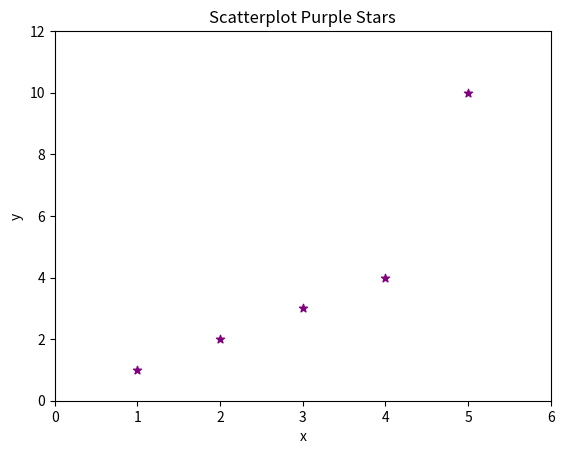
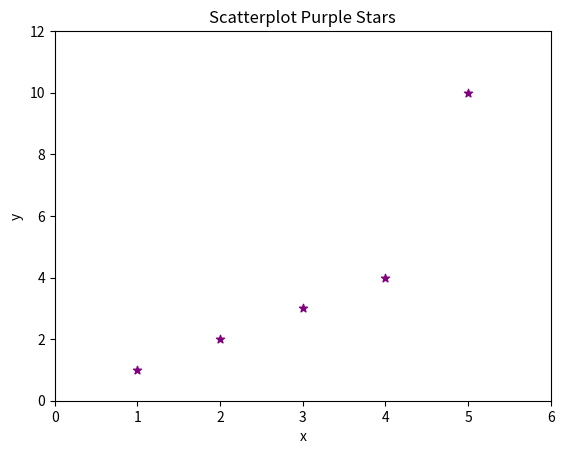
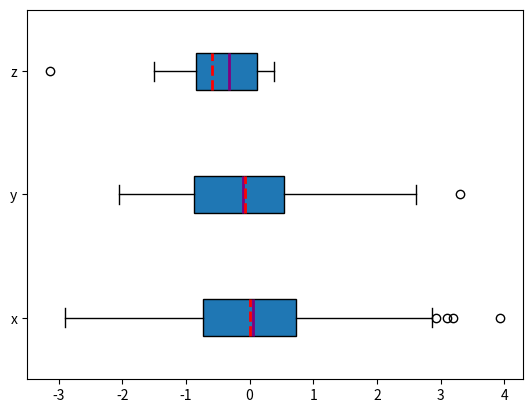
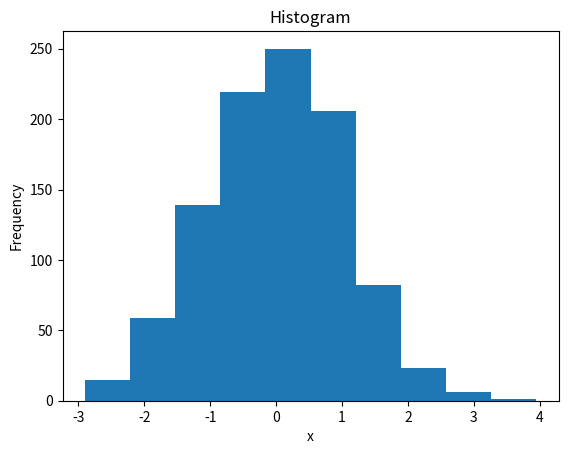
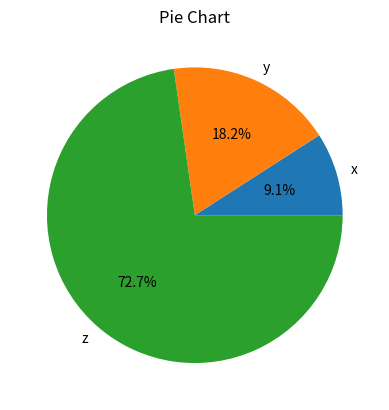
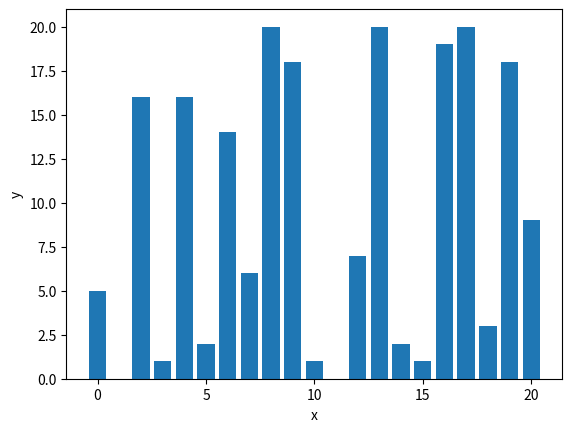
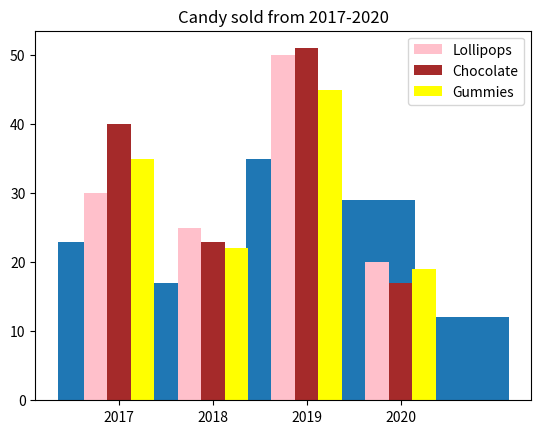

These charts were generated, in order, by the following Python code:
import numpy as np
import matplotlib.pyplot as plt

# Create Figure and Subplots
fig, ax1 = plt.subplots() 

# Plot
ax1.scatter([1,2,3,4,5], [1,2,3,4,10], color= 'purple', marker= '*') #scatter plot 

# Title, x and y labels, x and y limits
ax1.set_title('Scatterplot Purple Stars')
ax1.set_xlabel('x')  # x label
ax1.set_ylabel('y') # y label
ax1.set_xlim(0, 6)   # x axis limits
ax1.set_ylim(0, 12)  # y axis limits

plt.show()







# Create Figure and Subplots
fig, ax1 = plt.subplots() 

# Plot
ax1.scatter([1,2,3,4,5], [1,2,3,4,10], color= 'purple', marker= '*') #scatter plot 

# Title, x and y labels, x and y limits
ax1.set_title('Scatterplot Purple Stars')
ax1.set_xlabel('x')  # x label
ax1.set_ylabel('y') # y label
ax1.set_xlim(0, 6)   # x axis limits
ax1.set_ylim(0, 12)  # y axis limits

plt.savefig("myfig.png")

plt.show()

x = np.random.randn(1000)
y = np.random.randn(100)
z = np.random.randn(10)

fig, ax = plt.subplots()
ax.boxplot((x, y, z), vert=False, showmeans=True, meanline=True,
           labels=('x', 'y', 'z'), patch_artist=True,
           medianprops={'linewidth': 2, 'color': 'purple'},
           meanprops={'linewidth': 2, 'color': 'red'})
plt.show()

hist, bin_edges = np.histogram(x, bins=10)

hist

bin_edges

fig, ax = plt.subplots()
ax.hist(x, bin_edges, cumulative=False)
ax.set_title('Histogram')
ax.set_xlabel('x')
ax.set_ylabel('Frequency')
plt.show()

x, y, z = 128, 256, 1024

fig, ax = plt.subplots()
ax.pie((x, y, z), labels=('x', 'y', 'z'), autopct='%1.1f%%')
ax.set_title('Pie Chart')
plt.show()

x = np.arange(21)
y = np.random.randint(21, size=21)

fig, ax = plt.subplots()
ax.bar(x, y)
ax.set_xlabel('x')
ax.set_ylabel('y')
plt.show()

animals = ['Lions', 'Elephants', 'Birds', 'Sloths', 'Monkeys']
amounts = [23,17,35,29,12]

fig, ax= plt.subplots()
ax.bar(animals, amounts)
ax.set_title('Amount of Animals in the Zoo')
plt.show()





data = [[30, 25, 50, 20],
[40, 23, 51, 17],
[35, 22, 45, 19]]
X = np.arange(4)
plt.bar(X + 0.00, data[0], width = 0.25, label= 'Lollipops' , color="pink")
plt.bar(X + 0.25, data[1], width = 0.25, label= 'Chocolate', color="brown")
plt.bar(X + 0.50, data[2], width = 0.25, label= 'Gummies', color='yellow')
plt.title('Candy sold from 2017-2020')
plt.xticks(X+0.25, ('2017','2018', '2019', '2020')) 
plt.legend()
plt.show()







